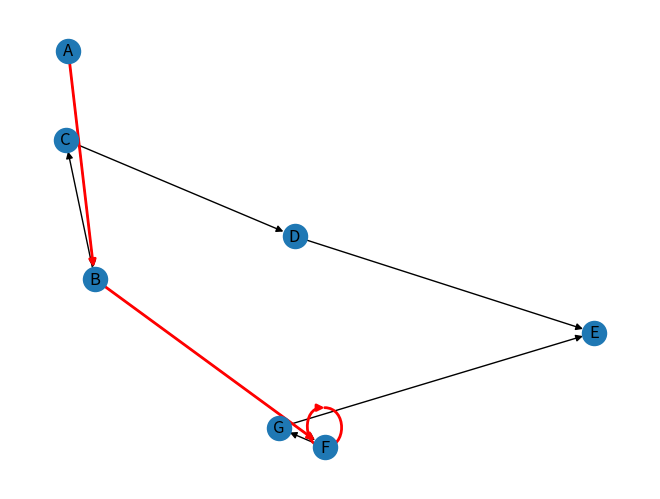

Python code for this plot:
#Nombre: Aldo Emiliano Chavez Lares
#Registro: 21310238
#Grupo: 6E1
#Practica: 6/37  Búsqueda bidireccional

import networkx as nx
import matplotlib.pyplot as plt
from collections import defaultdict, deque

class Graph: # Creamos una clase para nuestro grafo general e inicializamos el diccionario vacio
    def __init__(self):
        self.graph = defaultdict(list)

    def add_edge(self, u, v): # Aqui agregamos las aristar necesarias al grafo acorde lo especifica
        self.graph[u].append(v)

    def bidirectional_search(self, start, goal): #Creamos la funcion encargada de la busqueda bidireccional
        # Le damos los parametros del grafo, inciio y objetivo
        visited_start = {start: None} # Definimos los nodos visitados a partir del inicio
        visited_goal = {goal: None} # Nos ayuda a hacer seguimiento a los nodos visitados para la meta

        
        # Colas para la búsqueda desde el inicio y desde el objetivo
        queue_start = deque([start])
        queue_goal = deque([goal])

        while queue_start and queue_goal: # Verificamos que las colas no esten vacias para trabajar con ellas
            # Búsqueda desde el inicio
            current_start = queue_start.popleft()
            for neighbor in self.graph[current_start]: # Iteramos para la busqueda en nodos vecinos
                if neighbor not in visited_start: # Si el nodo vecino no ha sido visitado registramos su recorrido
                    visited_start[neighbor] = current_start
                    queue_start.append(neighbor) # Esto sirve para iniciar la siguiente busqueda en el ultimo nodo vecino visitado
                    
            # Verificar intersección entre los nodos vistados desde el inicio y los del objetivo
            for node in visited_start: # Itera sobre los nodos visitados desde el inicio
                if node in visited_goal: # Verifica si el noodo actual ha sido visitado tambien desde objetivo
                    path = self._merge_paths(visited_start, visited_goal, node) # Si intersectann combinamos los caminos
                    return path
            
            # Búsqueda desde el objetivo
            current_goal = queue_goal.popleft() #Extrae el primer nodo de la cola para explorar desde objetivo
            for neighbor in self.graph[current_goal]: # Itera sobre todos los nodos vecinos del actual
                if neighbor not in visited_goal: # Verifica si el nodo vecino no ha sido visitdo desde objetivo
                    visited_goal[neighbor] = current_goal # Mantenemos un registro del camino recorrido
                    queue_goal.append(neighbor) # Añadimos el nodo vecino como visitado para seguir buscando
                    
            # Verificar intersección
            for node in visited_goal: # Iteramos para los nodos visitados desde objetivo
                if node in visited_start:# Verificamos si el nodo fue visitado desde inicio
                    path = self._merge_paths(visited_start, visited_goal, node) # En caso de que si, se combinan caminos
                    return path # Devuelve el camino guardado
        
        return None

    def _merge_paths(self, visited_start, visited_goal, intersection): # Este metodo nos ayuda a combinar caminos encontrados
        path_start = self._reconstruct_path(visited_start, intersection) # Reconstruye el camino de inicio a inteseccion
        path_goal = self._reconstruct_path(visited_goal, intersection) # Reconstruye le camino de objetivo a interseccion
        path_goal.reverse() # Invierte el orden del camino de objetivo ya que es inverso al de inicio
        return path_start + path_goal

    def _reconstruct_path(self, visited, node): # Metodo para reconstruir el camino
        path = []  #Iniciamos una lista vacia para almacenar el camino reconstruido
        while node is not None: # Mientrsa el nodo actual no sea none, que no se ha alcanzado el nodo
            path.append(node) # Agrega el nodo actual al camino reconstruido
            node = visited[node] # Actualiza el nodo actual al visitado para retrodceder en el camino
        path.reverse() # Invierte el orden del camino ya que los nodos agregados quedan inversos
        return path # Devuelve el camino reconstruido

# Ejemplo de uso de est tema
if __name__ == "__main__":
    # Crear un grafo de ejemplo
    g = Graph()
    g.add_edge('A', 'B')
    g.add_edge('B', 'C')
    g.add_edge('C', 'D')
    g.add_edge('D', 'E')
    g.add_edge('B', 'F')
    g.add_edge('F', 'G')
    g.add_edge('G', 'E')

    start_node = 'A'
    goal_node = 'F'
    
    # Realizar la búsqueda bidireccional
    path = g.bidirectional_search(start_node, goal_node)

    # Imprimir el resultado
    if path:
        print("El camino encontrado es:", path)
    else:
        print("No se encontró camino entre", start_node, "y", goal_node)

    # Visualizar el grafo y el camino encontrado de manera grafica para el usuario
    G = nx.DiGraph()
    for u, neighbors in g.graph.items(): # Añadimos las caracteristicas y dibujamos el grafo
        for v in neighbors:
            G.add_edge(u, v)
    pos = nx.spring_layout(G)
    nx.draw(G, pos, with_labels=True, arrows=True)
    if path:
        path_edges = [(path[i], path[i+1]) for i in range(len(path)-1)]
        nx.draw_networkx_edges(G, pos, edgelist=path_edges, edge_color='r', width=2)
    plt.show()
